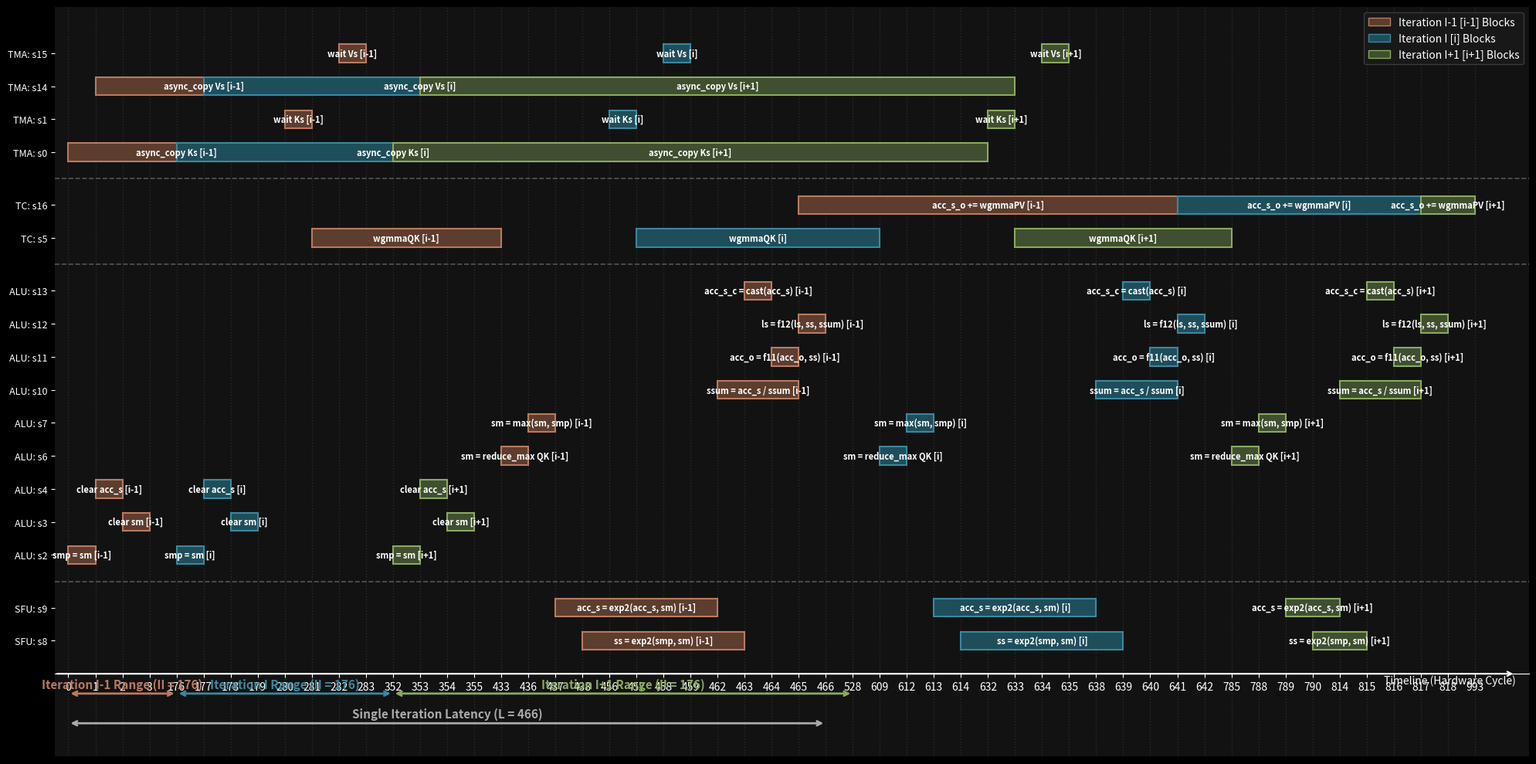

Reproduce this figure in Python.
import matplotlib.pyplot as plt
import matplotlib.patches as patches
import numpy as np

# ----------------- 1. 原始数据与配置 -----------------


# ----warp_assign={'s0': 3, 's1': 11, 's2': 11, 's3': 11, 's4': 11, 's5': 8, 's6': 11, 's7': 11, 's8': 11, 's9': 11, 's10': 11, 's11': 11, 's12': 11, 's13': 11, 's14': 3, 's15': 11, 's16': 8}
# base_I = 432
# optimized_M = {
#     0: 0, 1: 1, 2: 4, 3: 6, 4: 0, 5: 2, 6: 434, 7: 437, 
#     8: 439, 9: 438, 10: 463, 11: 465, 12: 466, 13: 464, 
#     14: 2, 15: 3, 16: 466
# }

# latencies = {
#     0: 1, 1: 1, 2: 1, 3: 1, 4: 1, 5: 432, 6: 3, 7: 1, 
#     8: 25, 9: 25, 10: 3, 11: 1, 12: 1, 13: 1, 14: 1, 15: 1, 16: 216
# }

num_warps = 12
warp_assign={'s0': 7, 's1': 8, 's2': 8, 's3': 8, 's4': 8, 's5': 8, 's6': 8, 's7': 8, 's8': 8, 's9': 8, 's10': 8, 's11': 8, 's12': 8, 's13': 8, 's14': 7, 's15': 11, 's16': 8}
optimized_L=466
base_I=176
optimized_M={0: 0, 1: 280, 2: 0, 3: 2, 4: 1, 5: 281, 6: 433, 7: 436, 8: 438, 9: 437, 10: 462, 11: 464, 12: 465, 13: 463, 14: 1, 15: 282, 16: 465}
latencies={0: 280, 1: 1, 2: 1, 3: 1, 4: 1, 5: 152, 6: 3, 7: 1, 8: 25, 9: 25, 10: 3, 11: 1, 12: 1, 13: 1, 14: 280, 15: 1, 16: 176}


# ========================================
op_desc = {
    0 : 'async_copy Ks',
    1 : 'wait Ks',
    2 : 'smp = sm',
    3 : 'clear sm',
    4 : 'clear acc_s',
    5 : 'wgmmaQK',
    6 : 'sm = reduce_max QK',
    7 : 'sm = max(sm, smp)',
    8 : 'ss = exp2(smp, sm)',
    9 : 'acc_s = exp2(acc_s, sm)',
    10 : 'ssum = acc_s / ssum',
    11 : 'acc_o = f11(acc_o, ss)',
    12 : 'ls = f12(ls, ss, ssum)',
    13 : 'acc_s_c = cast(acc_s)',
    14 : 'async_copy Vs',
    15 : 'wait Vs',
    16 : 'acc_s_o += wgmmaPV',
}

unit_mapping = {
    'TMA': [0, 1, 14, 15],
    'TC': [5, 16, ],
    'ALU': [2, 3, 4, 6, 7, 10, 11, 12, 13, ],
    'SFU': [8, 9, ]
}

# 绘图派生参数。后续标注里的 II、迭代窗口、单迭代 latency 都从这里取，
# 避免换一组调度结果时还要手动改图中文字里的数字。
prev_iteration_offset = 0
curr_iteration_offset = base_I
next_iteration_offset = base_I * 2
future_iteration_offset = base_I * 3
single_iteration_latency = optimized_L

prev_iteration_stage = 1
curr_iteration_stage = 0
next_iteration_stage = 2

stage_labels = {
    prev_iteration_stage: 'i-1',
    curr_iteration_stage: 'i',
    next_iteration_stage: 'i+1',
}

iteration_configs = [
    {
        'start': prev_iteration_offset,
        'end': curr_iteration_offset,
        'label': f"Iteration I-1 Range (II = {base_I})",
        'stage': prev_iteration_stage,
    },
    {
        'start': curr_iteration_offset,
        'end': next_iteration_offset,
        'label': f"Iteration I Range (II = {base_I})",
        'stage': curr_iteration_stage,
    },
    {
        'start': next_iteration_offset,
        'end': future_iteration_offset,
        'label': f"Iteration I+1 Range (II = {base_I})",
        'stage': next_iteration_stage,
    },
]

# ----------------- 2. 生成双迭代全操作时间节点 -----------------
plot_items = []
all_events = set()

all_events.add(prev_iteration_offset)
all_events.add(curr_iteration_offset)
all_events.add(next_iteration_offset)
all_events.add(future_iteration_offset)
all_events.add(single_iteration_latency)

# 铺平迭代 I-1、I、I+1 的全部分量。
# 注意：这里画的是同一 logical iteration 的绝对 M 时间线，不能用 M % II。
# M % II 只适合画资源槽位表；用于依赖时间线会把跨 II 的操作折回前面，
# 造成 PV[i] 看起来和 QK[i] 错误重叠。
for iteration in iteration_configs:
    for op, start_time in optimized_M.items():
        lat = latencies[op]
        t_start = start_time + iteration['start']
        t_end = t_start + lat
        plot_items.append((op, t_start, t_end, iteration['stage']))
        all_events.add(t_start)
        all_events.add(t_end)

sorted_events = sorted(list(all_events))
time_to_coord = {t: i for i, t in enumerate(sorted_events)}

# ----------------- 3. 构建合并 Y 轴（同一 op 共享同一行） -----------------
units_order = ['TMA', 'TC', 'ALU', 'SFU']
y_ticks_positions = []
y_ticks_labels = []
op_y_pos = {}

current_y = 0
unit_boundaries = []

for unit in reversed(units_order):
    unit_ops = sorted(unit_mapping.get(unit, []))
    if not unit_ops:
        continue
    
    start_y_for_unit = current_y
    for op in unit_ops:
        op_y_pos[op] = current_y
        y_ticks_positions.append(current_y)
        # 侧边行名保持精炼，方便矩形内承载长文本
        y_ticks_labels.append(f"{unit}: s{op}")
        current_y += 1
        
    end_y_for_unit = current_y - 1
    unit_boundaries.append((unit, start_y_for_unit, end_y_for_unit))
    current_y += 0.6

total_rows = current_y

# ----------------- 4. 绘图和色彩渲染 -----------------
plt.style.use('dark_background')
fig, ax = plt.subplots(figsize=(20, 10), dpi=150)
ax.set_facecolor('#121212')
fig.patch.set_facecolor('#121212')

box_height = 0.55
color_palette = {
    prev_iteration_stage: {'face': '#5c3d2e', 'edge': '#ba7a5f'},  # 迭代 I-1 [i-1] -> 深棕
    curr_iteration_stage: {'face': '#1f4e5b', 'edge': '#3a889e'},  # 迭代 I [i]     -> 深青
    next_iteration_stage: {'face': '#3f4f2f', 'edge': '#8aaa5e'},  # 迭代 I+1 [i+1] -> 深绿
}

for op, start, end, stage in plot_items:
    y_pos = op_y_pos[op] # 确保同一 op 在同一行
    
    cx_start = time_to_coord[start]
    cx_end = time_to_coord[end]
    c_width = cx_end - cx_start
    
    colors = color_palette[stage]
    
    rect = patches.Rectangle(
        (cx_start, y_pos - box_height / 2), 
        c_width, box_height, 
        linewidth=1.5, edgecolor=colors['edge'], facecolor=colors['face'], zorder=3
    )
    ax.add_patch(rect)
    
    # 【核心恢复】将完整的算子指令描述 (desc) 加上迭代标签写进滑块内
    desc = op_desc[op]
    label = f"{desc} [{stage_labels[stage]}]"
    ax.text(
        cx_start + c_width / 2, y_pos, label, 
        color='white', ha='center', va='center', fontsize=8, zorder=4, fontweight='bold'
    )

# ----------------- 5. 辅助网格和单元边界线 -----------------
for idx in range(len(sorted_events)):
    ax.axvline(x=idx, color='#2c2c2c', linestyle=':', linewidth=1.0, zorder=1)

for i in range(len(unit_boundaries) - 1):
    end_y = unit_boundaries[i][2]
    next_start_y = unit_boundaries[i+1][1]
    sep_y = (end_y + next_start_y) / 2
    ax.axhline(y=sep_y, color='#555555', linestyle='--', linewidth=1.2, zorder=1)

ax.set_yticks(y_ticks_positions)
ax.set_yticklabels(y_ticks_labels, fontsize=9)

ax.set_xticks(range(len(sorted_events)))
ax.set_xticklabels([str(t) for t in sorted_events], fontsize=7, rotation=45)

# ----------------- 6. 底部时轴与架构参数标注（II 与 L） -----------------
bottom_y = -1.0
ax.spines['bottom'].set_position(('data', bottom_y))
ax.spines['top'].set_visible(False)
ax.spines['right'].set_visible(False)
ax.spines['left'].set_visible(False)

xmin, xmax = -0.5, len(sorted_events) - 0.5
ax.set_xlim(xmin, xmax + 1.5)
ax.set_ylim(bottom_y - 2.5, total_rows - 0.2)

idx_0 = time_to_coord[prev_iteration_offset]

range_arrow_y = bottom_y - 0.6
range_text_y = bottom_y - 0.5
for item in iteration_configs:
    start_idx = time_to_coord[item['start']]
    end_idx = time_to_coord[item['end']]
    edge_color = color_palette[item['stage']]['edge']
    ax.annotate('', xy=(start_idx, range_arrow_y), xytext=(end_idx, range_arrow_y), arrowprops=dict(arrowstyle="<->", color=edge_color, lw=2))
    ax.text((start_idx + end_idx) / 2, range_text_y, item['label'], color=edge_color, ha='center', va='bottom', fontsize=11, fontweight='bold')

# C. 标注单个核心循环的完整处理生命周期 Latency L
latency_idx = time_to_coord[single_iteration_latency]
latency_arrow_y = bottom_y - 1.5
latency_text_y = bottom_y - 1.4
ax.annotate('', xy=(idx_0, latency_arrow_y), xytext=(latency_idx, latency_arrow_y), arrowprops=dict(arrowstyle="<->", color='#aaaaaa', lw=2))
ax.text((idx_0 + latency_idx) / 2, latency_text_y, f"Single Iteration Latency (L = {single_iteration_latency})", color='#aaaaaa', ha='center', va='bottom', fontsize=11, fontweight='bold')

ax.annotate('', xy=(xmax + 1.0, bottom_y), xytext=(xmin, bottom_y), arrowprops=dict(arrowstyle="->", color='white', lw=1.5))
ax.text(xmax + 1.0, bottom_y - 0.3, 'Timeline (Hardware Cycle)', color='white', ha='right', fontsize=10)

legend_patches = [
    patches.Patch(facecolor=color_palette[prev_iteration_stage]['face'], edgecolor=color_palette[prev_iteration_stage]['edge'], label=f"Iteration I-1 [{stage_labels[prev_iteration_stage]}] Blocks"),
    patches.Patch(facecolor=color_palette[curr_iteration_stage]['face'], edgecolor=color_palette[curr_iteration_stage]['edge'], label=f"Iteration I [{stage_labels[curr_iteration_stage]}] Blocks"),
    patches.Patch(facecolor=color_palette[next_iteration_stage]['face'], edgecolor=color_palette[next_iteration_stage]['edge'], label=f"Iteration I+1 [{stage_labels[next_iteration_stage]}] Blocks")
]
ax.legend(handles=legend_patches, loc='upper right', facecolor='#1A1A1A', edgecolor='#444444', fontsize=10)

plt.tight_layout()

# 保存生成图
output_filename = 'modulo_scheduling_same_line_with_desc.png'
plt.savefig(output_filename, dpi=300, facecolor=fig.get_facecolor(), edgecolor='none')
print(f"包含内部指令文字描述的同行流水图已成功导出: {output_filename}")
